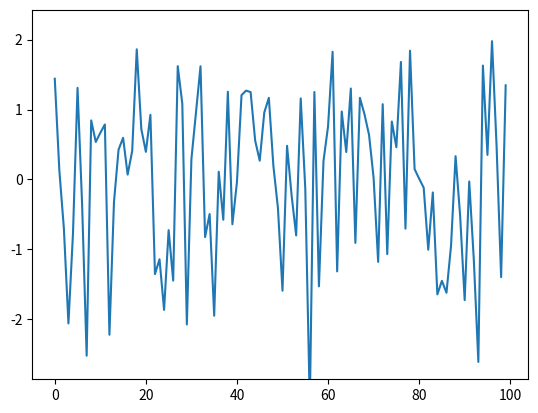

Reproduce this figure in Python. (Note: this script raises an exception after producing the figure.)
'''
Created on Jun 20, 2014

[redacted]
'''
import matplotlib.pyplot as plt
import numpy as np
import time

fig, ax = plt.subplots()
line, = ax.plot(np.random.randn(100))
plt.show(block=False)

tstart = time.time()
num_plots = 0
while time.time()-tstart < 5:
    line.set_ydata(np.random.randn(100))
    ax.draw_artist(ax.patch)
    ax.draw_artist(line)
    fig.canvas.update()
    fig.canvas.flush_events()
    num_plots += 1
print(num_plots/5)